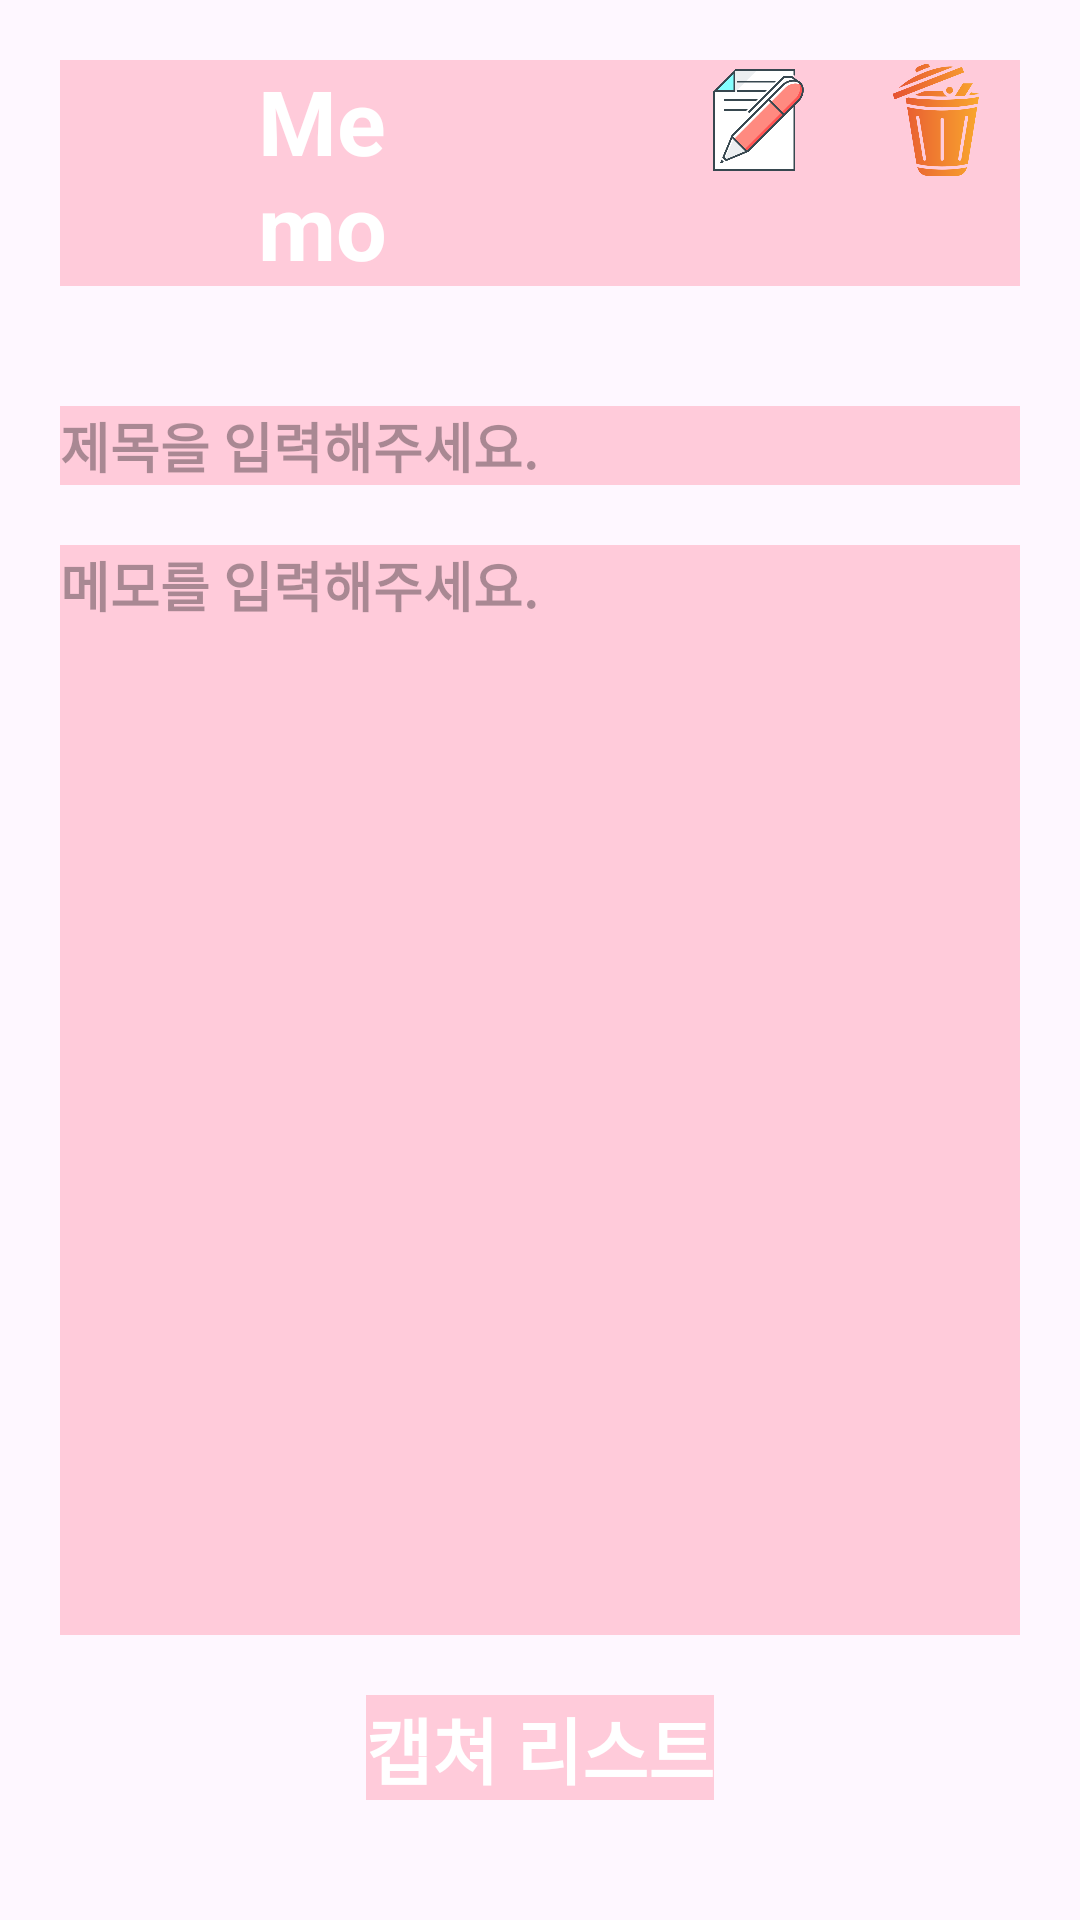

Android layout source for this screen:
<!-- AndroidManifest.xml: application theme Theme.Sixtagram -->
<!-- res/layout/activity_memo.xml -->
<LinearLayout xmlns:android="http://schemas.android.com/apk/res/android"
    xmlns:app="http://schemas.android.com/apk/res-auto"
    xmlns:tools="http://schemas.android.com/tools"
    android:layout_width="match_parent"
    android:layout_height="match_parent"
    android:orientation="vertical"
    tools:context=".calendar.MemoActivity"
    android:padding="20dp">

    <LinearLayout
        android:layout_width="match_parent"
        android:layout_height="wrap_content"
        android:orientation="horizontal"
        android:background="#FFCBDA">

        <ImageView
            android:id="@+id/returnBtn"
            android:layout_width="40dp"
            android:layout_height="40dp"
            android:src="@drawable/ic_back_button"
            android:layout_marginLeft="10dp"
            android:layout_marginRight="8dp" />

        <TextView
            android:layout_width="wrap_content"
            android:layout_height="wrap_content"
            android:text="Memo"
            android:textSize="30dp"
            android:textStyle="bold"
            android:textColor="@color/white"
            android:layout_marginLeft="8dp"
            android:layout_weight="1" />

        <LinearLayout
            android:layout_width="wrap_content"
            android:layout_height="wrap_content"
            android:orientation="horizontal"
            android:gravity="center_vertical"
            android:layout_marginRight="8dp">

            <ImageView
                android:id="@+id/addBtn"
                android:layout_width="40dp"
                android:layout_height="40dp"
                android:src="@drawable/ic_add_button"
                android:layout_marginLeft="20dp" />

            <ImageView
                android:id="@+id/writeBtn"
                android:layout_width="40dp"
                android:layout_height="40dp"
                android:src="@drawable/ic_copywriting"
                android:layout_marginLeft="20dp" />

            <ImageView
                android:id="@+id/deleteBtn"
                android:layout_width="40dp"
                android:layout_height="40dp"
                android:src="@drawable/ic_trash2"
                android:layout_marginLeft="20dp" />

        </LinearLayout>


    </LinearLayout>


    <Spinner
        android:id="@+id/titleSpinner"
        android:layout_width="match_parent"
        android:layout_height="wrap_content"
        android:layout_marginTop="20dp"
        android:background="#FFCBDA"/>

    <EditText
        android:layout_width="match_parent"
        android:layout_height="wrap_content"
        android:layout_marginTop="20dp"
        android:hint="@string/titleEdt"
        android:textColor="@color/white"
        android:background="#FFCBDA"
        android:textStyle="bold"/>


    <EditText
        android:layout_width="match_parent"
        android:layout_height="0dp"
        android:layout_weight="1"
        android:layout_marginTop="20dp"
        android:hint="@string/memoEdt"
        android:textColor="@color/white"
        android:textStyle="bold"
        android:gravity="start"
        android:background="#FFCBDA"/>

    <TextView
        android:id="@+id/captureBtn"
        android:layout_width="wrap_content"
        android:layout_height="wrap_content"
        android:text="@string/capturelist"
        android:textSize="24sp"
        android:layout_gravity="center"
        android:background="#FFCBDA"
        android:textColor="@color/white"
        android:textStyle="bold"
        android:layout_marginBottom="20dp"
        android:layout_marginTop="20dp"/>


</LinearLayout>
<!-- resources referenced by this layout -->
<resources>
  <color name="white">#FFFFFFFF</color>
  <!-- drawable ic_copywriting: png bitmap (drawable, 13029 bytes) -->
  <!-- drawable ic_trash2: png bitmap (drawable, 29105 bytes) -->
  <string name="capturelist">캡쳐 리스트</string>
  <string name="memoEdt">메모를 입력해주세요.</string>
  <string name="titleEdt">제목을 입력해주세요.</string>
  <style name="Theme.Sixtagram" parent="Base.Theme.Sixtagram" />
  <style name="Base.Theme.Sixtagram" parent="Theme.Material3.DayNight.NoActionBar">
          
          
          
          <item name="android:navigationBarColor">@color/white</item>
          <item name="android:windowLightNavigationBar" tools:targetApi="o_mr1">true</item>
          
          <item name="android:statusBarColor">@color/white</item>
          <item name="android:windowLightStatusBar">true</item>
  
          <item name="background">@color/white</item>
      </style>
</resources>
